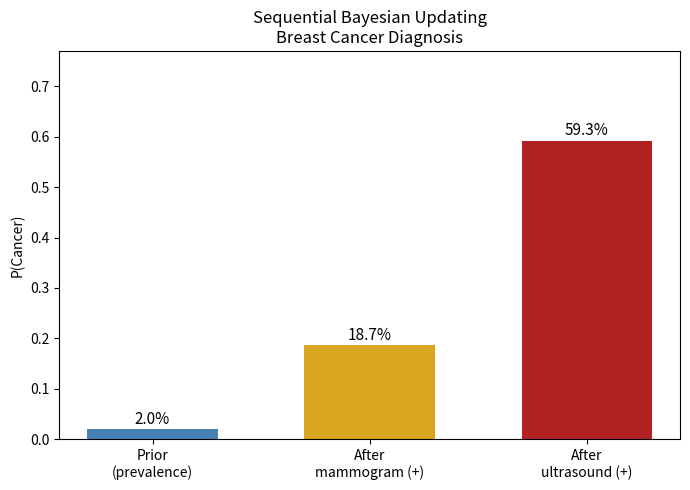

The matplotlib source for this figure:
# Chapter 13, Exercise 1: Diagnostic Test Updating
# Sequential Bayesian updating with mammogram and ultrasound

import matplotlib.pyplot as plt

# ---- Part (a): Posterior probability after positive mammogram ----
print("=== Part (a): Positive Mammogram ===")

sens_mammo = 0.90   # Sensitivity of mammogram
spec_mammo = 0.92   # Specificity of mammogram
prevalence = 0.02   # Prior probability (prevalence in women aged 50-59)

# Apply Bayes' theorem:
# P(cancer | +) = P(+ | cancer) * P(cancer) / P(+)
p_pos = sens_mammo * prevalence + (1 - spec_mammo) * (1 - prevalence)
post_mammo = (sens_mammo * prevalence) / p_pos

print(f"Prior (prevalence):  {prevalence}")
print(f"P(positive test):    {p_pos:.4f}")
print(f"P(cancer | positive mammogram): {post_mammo:.4f}")
print(f"\nDespite 90% sensitivity and 92% specificity, the posterior")
print(f"probability is only about {post_mammo*100:.1f}% because the")
print(f"prior probability (prevalence) is very low at 2%.")

# ---- Part (b): Sequential update with positive ultrasound ----
print("\n=== Part (b): Sequential Update with Positive Ultrasound ===")

sens_us = 0.95   # Sensitivity of ultrasound
spec_us = 0.85   # Specificity of ultrasound

# The posterior from (a) becomes the new prior
prior_us = post_mammo
p_pos_us = sens_us * prior_us + (1 - spec_us) * (1 - prior_us)
post_us = (sens_us * prior_us) / p_pos_us

print(f"Prior (posterior from mammogram): {prior_us:.4f}")
print(f"P(cancer | pos mammogram AND pos ultrasound): {post_us:.4f}")
print(f"\nAfter two positive tests, the posterior probability rises to about {post_us*100:.1f}%.")

# ---- Part (c): What sequential updating illustrates ----
print("\n=== Part (c): What Sequential Updating Illustrates ===")
print("1. NATURAL SEQUENTIAL UPDATING: In the Bayesian framework,")
print("   today's posterior becomes tomorrow's prior. Each new piece")
print("   of evidence updates our belief incrementally.")
print()
print("2. THE PRIOR MATTERS: Starting from a low prevalence (2%),")
print(f"   even a sensitive test only raises the probability to ~{post_mammo*100:.0f}%.")
print(f"   A second positive test raises it further to ~{post_us*100:.0f}%.")
print()
print("3. CLINICAL REASONING IS BAYESIAN: Clinicians intuitively do")
print("   this -- they order confirmatory tests precisely because a")
print("   single screening test in a low-prevalence population is")
print("   insufficient. The Bayesian framework formalises this logic.")
print()
print("4. COHERENCE: The Bayesian approach naturally handles sequential")
print("   evidence without the multiple-testing corrections that")
print("   frequentist methods would require.")

# ---- Visualise the updating process ----
stages = ["Prior\n(prevalence)", "After\nmammogram (+)", "After\nultrasound (+)"]
probs = [prevalence, post_mammo, post_us]
colors = ["steelblue", "goldenrod", "firebrick"]

fig, ax = plt.subplots(figsize=(7, 5))
bars = ax.bar(stages, probs, color=colors, edgecolor="none", width=0.6)
for bar, p in zip(bars, probs):
    ax.text(bar.get_x() + bar.get_width() / 2, bar.get_height() + 0.01,
            f"{p*100:.1f}%", ha="center", fontsize=11)
ax.set_ylabel("P(Cancer)")
ax.set_title("Sequential Bayesian Updating\nBreast Cancer Diagnosis")
ax.set_ylim(0, max(probs) * 1.3)
plt.tight_layout()
plt.savefig("ch13_ex1_updating.png", dpi=150)
plt.show()
